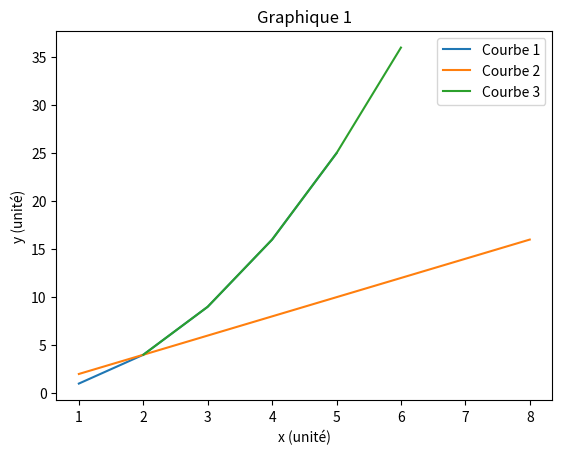
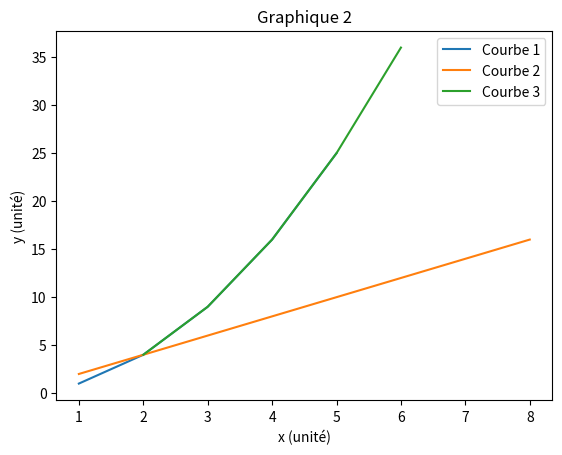
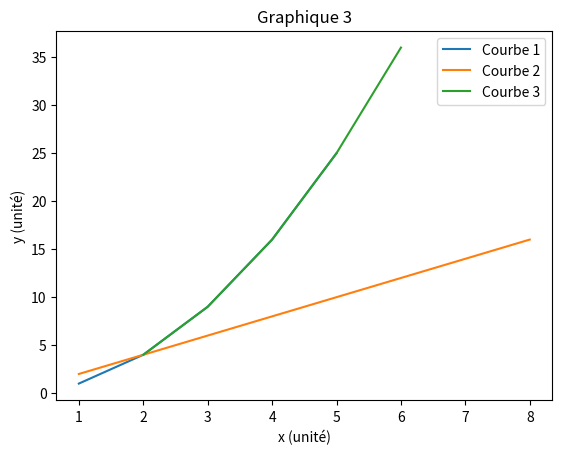
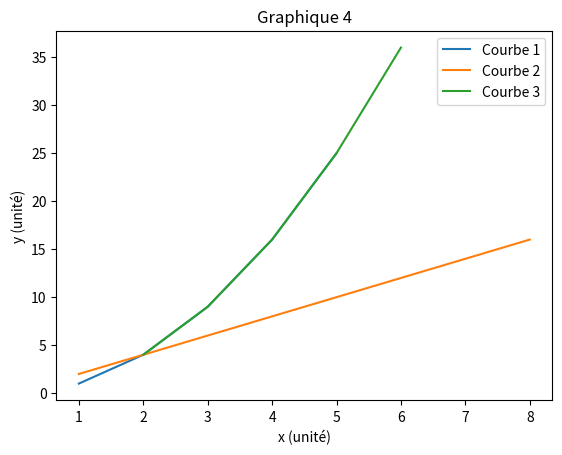
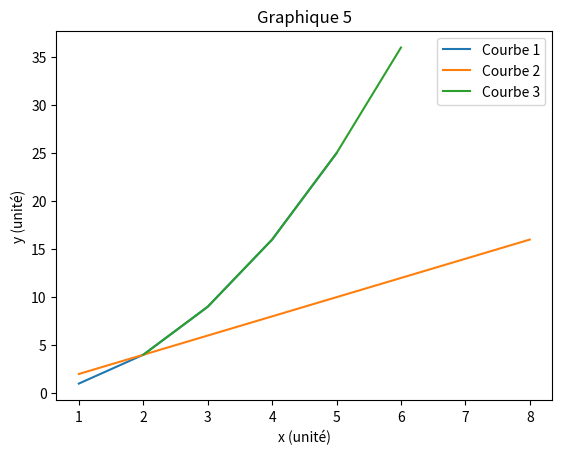

Write the Python code that produced these figures, in order.
import matplotlib.pyplot as plt 
# Importation des bibliothèques nécessaires

# Définition des données
x1 = [1, 2, 3, 4, 5]
y1 = [1, 4, 9, 16, 25]
x2 = [1, 2, 4, 6, 8]
y2 = [2, 4, 8, 12, 16]
x3 = [2, 3, 4, 5, 6]
y3 = [4, 9, 16, 25, 36]

# Graphique 1
plt.plot(x1, y1, label='Courbe 1')
plt.plot(x2, y2, label='Courbe 2')
plt.plot(x3, y3, label='Courbe 3')
plt.xlabel('x (unité)')
plt.ylabel('y (unité)')
plt.title('Graphique 1')
plt.legend()
plt.savefig('Graphique1.png')
plt.clf()

# Graphique 2
plt.plot(x1, y1, label='Courbe 1')
plt.plot(x2, y2, label='Courbe 2')
plt.plot(x3, y3, label='Courbe 3')
plt.xlabel('x (unité)')
plt.ylabel('y (unité)')
plt.title('Graphique 2')
plt.legend()
plt.savefig('Graphique2.png')
plt.clf()

# Graphique 3
plt.plot(x1, y1, label='Courbe 1')
plt.plot(x2, y2, label='Courbe 2')
plt.plot(x3, y3, label='Courbe 3')
plt.xlabel('x (unité)')
plt.ylabel('y (unité)')
plt.title('Graphique 3')
plt.legend()
plt.savefig('Graphique3.png')
plt.clf()

# Graphique 4
plt.plot(x1, y1, label='Courbe 1')
plt.plot(x2, y2, label='Courbe 2')
plt.plot(x3, y3, label='Courbe 3')
plt.xlabel('x (unité)')
plt.ylabel('y (unité)')
plt.title('Graphique 4')
plt.legend()
plt.savefig('Graphique4.png')
plt.clf()

# Graphique 5
plt.plot(x1, y1, label='Courbe 1')
plt.plot(x2, y2, label='Courbe 2')
plt.plot(x3, y3, label='Courbe 3')
plt.xlabel('x (unité)')
plt.ylabel('y (unité)')
plt.title('Graphique 5')
plt.legend()
plt.savefig('Graphique5.png')
plt.clf()
